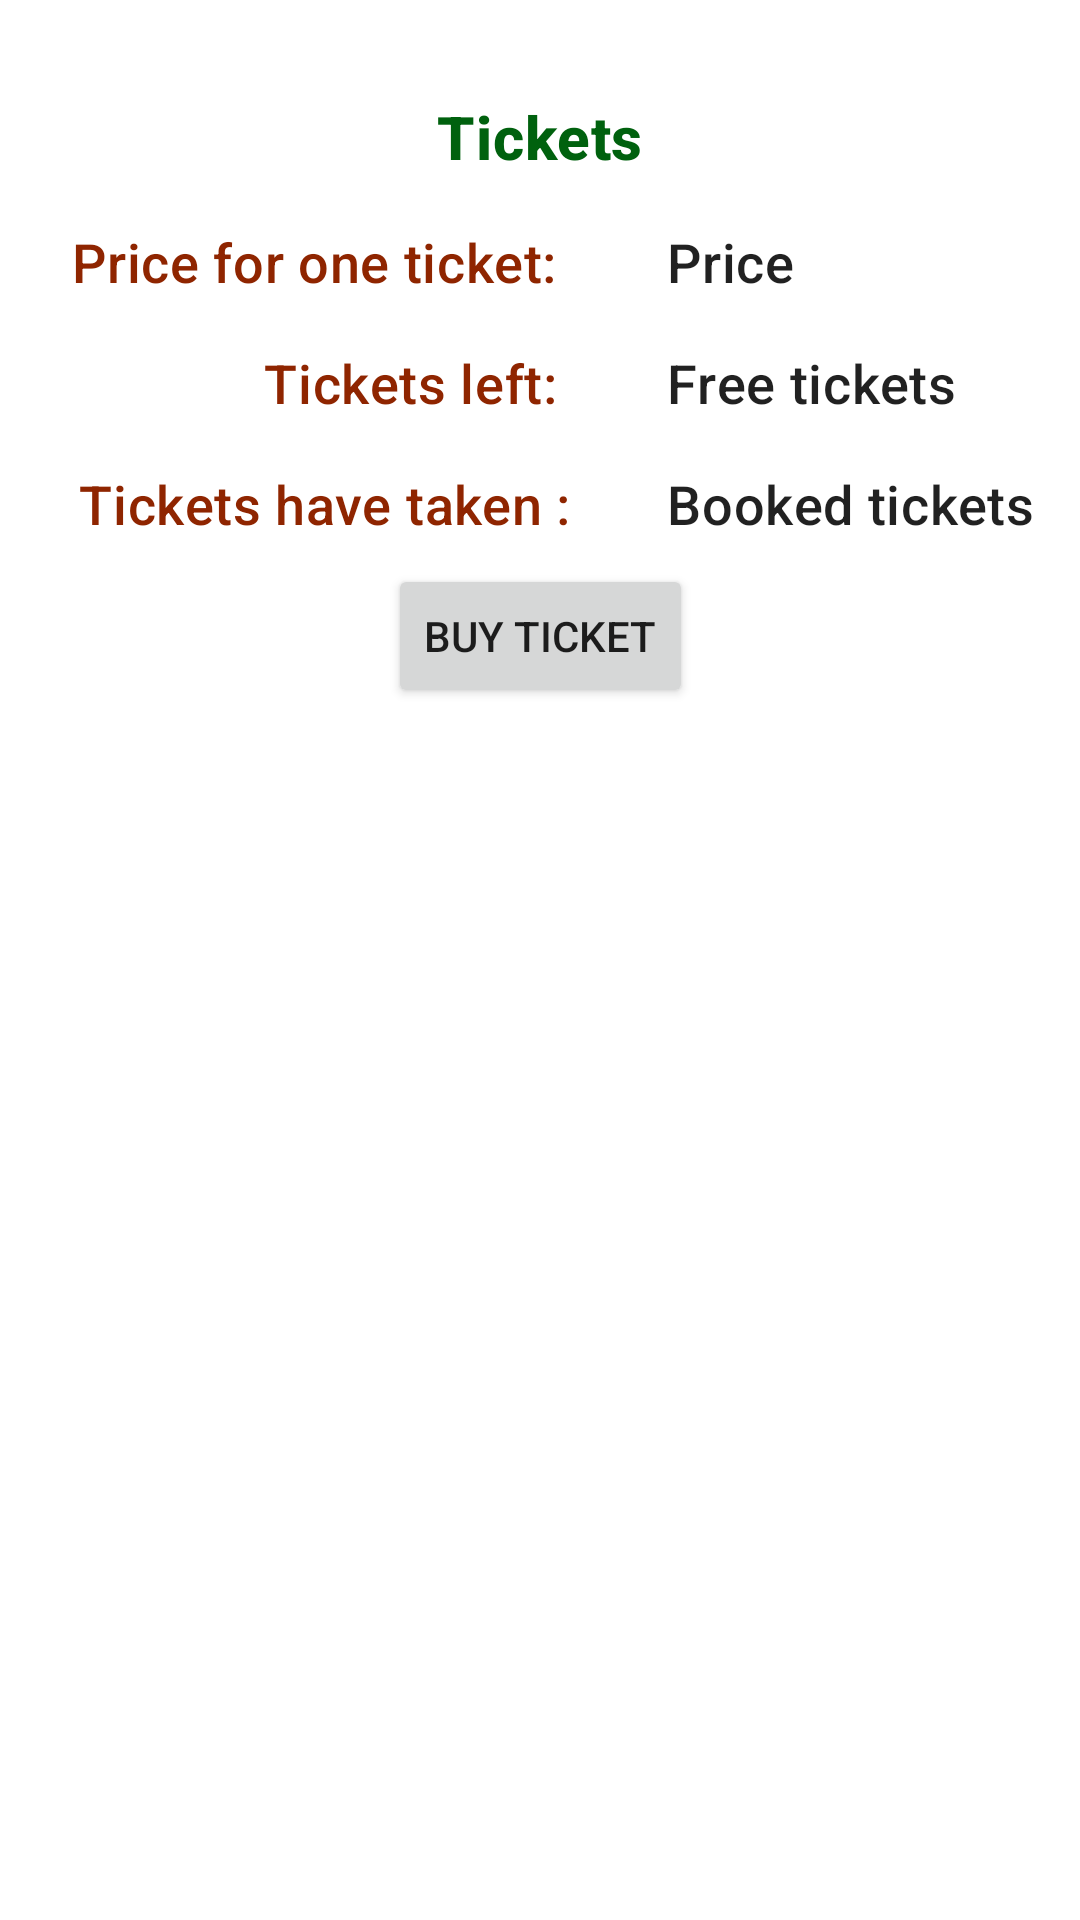

Reconstruct the res/layout file that produces this screen, plus the resources it refers to.
<!-- AndroidManifest.xml: application theme AppTheme -->
<!-- res/layout/dialog_tickets_competition.xml -->
<?xml version="1.0" encoding="utf-8"?>
<androidx.constraintlayout.widget.ConstraintLayout xmlns:android="http://schemas.android.com/apk/res/android"
    xmlns:app="http://schemas.android.com/apk/res-auto"
    xmlns:tools="http://schemas.android.com/tools"
    android:layout_width="match_parent"
    android:layout_height="match_parent"
    android:padding="16dp"
    tools:context=".OneCompetition">

    <TextView
        android:id="@+id/textView5"
        android:layout_width="wrap_content"
        android:layout_height="wrap_content"
        android:layout_marginStart="16dp"
        android:layout_marginTop="16dp"
        android:layout_marginEnd="16dp"
        android:text="Tickets"
        android:textAppearance="@style/TextAppearance.MaterialComponents.Headline6"
        android:textColor="@color/primaryDarkColor"
        android:textStyle="bold"
        app:layout_constraintEnd_toEndOf="parent"
        app:layout_constraintStart_toStartOf="parent"
        app:layout_constraintTop_toTopOf="parent" />

    <Button
        android:id="@+id/button_dialog_buy_ticket"
        android:layout_width="wrap_content"
        android:layout_height="wrap_content"
        android:layout_marginTop="8dp"
        android:text="Buy ticket"
        app:layout_constraintEnd_toEndOf="@+id/textView5"
        app:layout_constraintStart_toStartOf="@+id/textView5"
        app:layout_constraintTop_toBottomOf="@+id/textView8" />

    <TextView
        android:id="@+id/textView4"
        android:layout_width="wrap_content"
        android:layout_height="wrap_content"
        android:layout_marginStart="8dp"
        android:layout_marginTop="16dp"
        android:text="Price for one ticket: "
        android:textAppearance="@style/TextAppearance.MaterialComponents.Headline6"
        android:textColor="@color/secondaryDarkColor"
        android:textSize="18sp"
        app:layout_constraintStart_toStartOf="parent"
        app:layout_constraintTop_toBottomOf="@+id/textView5" />

    <TextView
        android:id="@+id/textView7"
        android:layout_width="wrap_content"
        android:layout_height="wrap_content"
        android:layout_marginTop="16dp"
        android:text="Tickets left: "
        android:textAppearance="@style/TextAppearance.MaterialComponents.Headline6"
        android:textColor="@color/secondaryDarkColor"
        android:textSize="18sp"
        app:layout_constraintEnd_toEndOf="@+id/textView4"
        app:layout_constraintTop_toBottomOf="@+id/textView4" />

    <TextView
        android:id="@+id/textView8"
        android:layout_width="wrap_content"
        android:layout_height="wrap_content"
        android:layout_marginTop="16dp"
        android:text="Tickets have taken :"
        android:textAppearance="@style/TextAppearance.MaterialComponents.Headline6"
        android:textColor="@color/secondaryDarkColor"
        android:textSize="18sp"
        app:layout_constraintEnd_toEndOf="@+id/textView7"
        app:layout_constraintTop_toBottomOf="@+id/textView7" />

    <TextView
        android:id="@+id/textView_dialog_Price_For_Ticket"
        android:layout_width="wrap_content"
        android:layout_height="wrap_content"
        android:layout_marginStart="8dp"
        android:text="Price "
        android:textAppearance="@style/TextAppearance.MaterialComponents.Headline6"
        android:textSize="18sp"
        app:layout_constraintBottom_toBottomOf="@+id/textView4"
        app:layout_constraintStart_toEndOf="@+id/textView5"
        app:layout_constraintTop_toTopOf="@+id/textView4" />

    <TextView
        android:id="@+id/textView_dialog_Free_Tickets"
        android:layout_width="wrap_content"
        android:layout_height="wrap_content"
        android:layout_marginTop="16dp"
        android:text="Free tickets"
        android:textAppearance="@style/TextAppearance.MaterialComponents.Headline6"
        android:textSize="18sp"
        app:layout_constraintStart_toStartOf="@+id/textView_dialog_Price_For_Ticket"
        app:layout_constraintTop_toBottomOf="@+id/textView_dialog_Price_For_Ticket" />

    <TextView
        android:id="@+id/textView_dialog_Booked_Tickets"
        android:layout_width="wrap_content"
        android:layout_height="wrap_content"
        android:layout_marginTop="16dp"
        android:text="Booked tickets"
        android:textAppearance="@style/TextAppearance.MaterialComponents.Headline6"
        android:textSize="18sp"
        app:layout_constraintBottom_toBottomOf="@+id/textView8"
        app:layout_constraintStart_toStartOf="@+id/textView_dialog_Free_Tickets"
        app:layout_constraintTop_toBottomOf="@+id/textView_dialog_Free_Tickets" />

</androidx.constraintlayout.widget.ConstraintLayout>
<!-- resources referenced by this layout -->
<resources>
  <color name="primaryDarkColor">#00610e</color>
  <color name="secondaryDarkColor">#8f2500</color>
  <style name="AppTheme" parent="Theme.MaterialComponents.Light.DarkActionBar">
          
          <item name="colorPrimary">@color/primaryColor</item>
          <item name="colorPrimaryDark">@color/primaryDarkColor</item>
          <item name="colorAccent">@color/secondaryColor</item>
  
      </style>
  <color name="primaryColor">#07903b</color>
  <color name="secondaryColor">#c6540a</color>
</resources>
